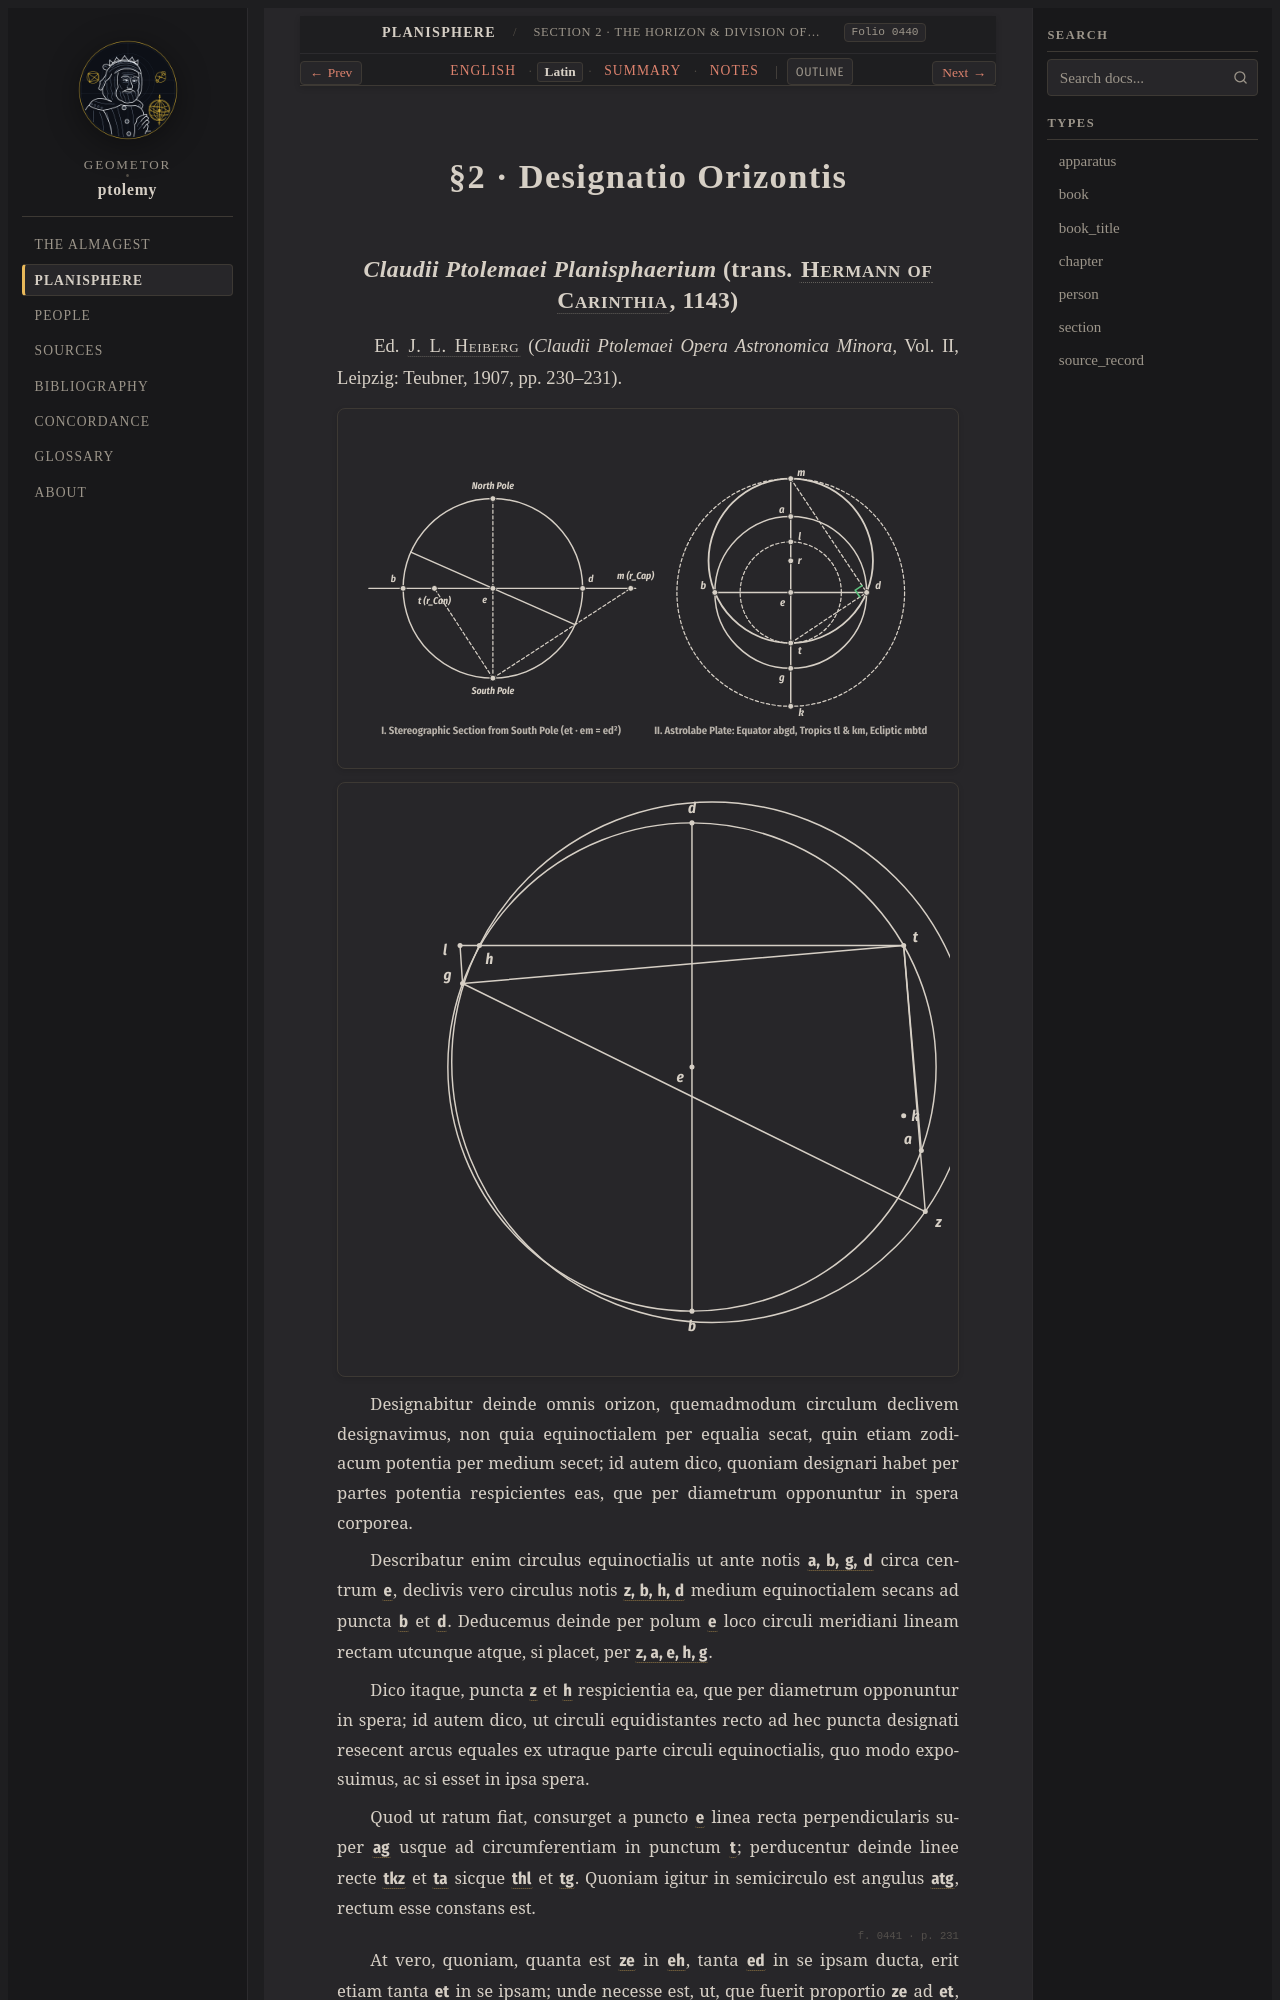

repository: geometor/ptolemy · page: planisphaerium/prop_02/la.html · generator: sphinx

:order: 2
:type: section
:book: Planisphaerium
:title: §2 · Designatio Orizontis
:folio: heiberg_1907_opera_minora_vol2:0440

.. _planisphaerium-prop-02-la:

§2 · Designatio Orizontis
=========================
